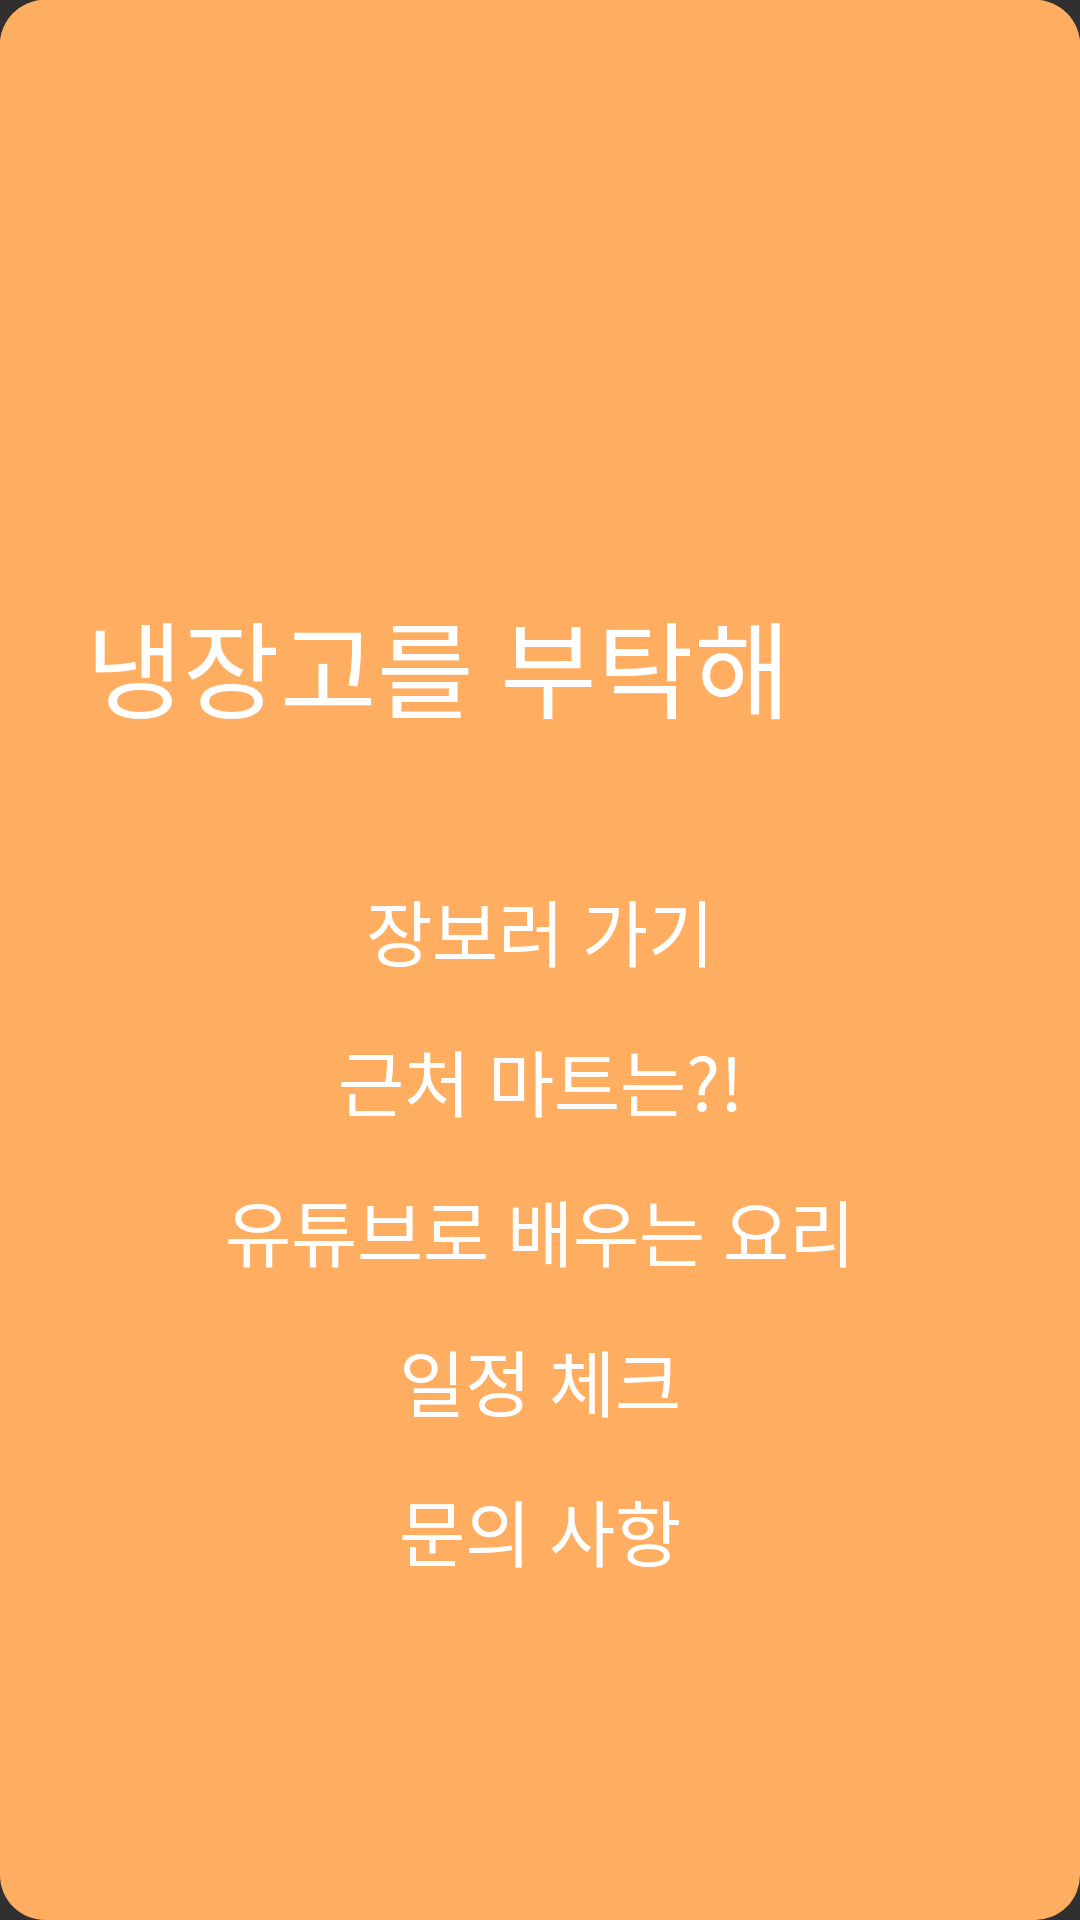

Reconstruct the res/layout file that produces this screen, plus the resources it refers to.
<!-- AndroidManifest.xml: application theme Theme.FiridgeApp -->
<!-- res/layout/activity_sidemenu.xml -->
<?xml version="1.0" encoding="utf-8"?>
<LinearLayout xmlns:android="http://schemas.android.com/apk/res/android"
    xmlns:app="http://schemas.android.com/apk/res-auto"
    android:id="@+id/drawer"
    android:layout_width="250dp"
    android:layout_height="match_parent"
    android:layout_gravity="end"
    android:background="@drawable/box_orange"
    android:orientation="vertical">

    
    <LinearLayout
        android:layout_width="match_parent"
        android:layout_height="280dp"
        android:background="@drawable/box_orange"
        android:orientation="vertical">

        
        <LinearLayout
            android:layout_width="match_parent"
            android:layout_height="0dp"
            android:layout_weight="3"
            android:orientation="horizontal">

            <Space
                android:layout_width="0dp"
                android:layout_height="match_parent"
                android:layout_weight="8" />

            
            <LinearLayout
                android:layout_width="0dp"
                android:layout_height="match_parent"
                android:layout_weight="2"
                android:orientation="vertical">

                <ImageView
                    android:id="@+id/btnClose"
                    android:layout_width="match_parent"
                    android:layout_height="match_parent"
                    android:layout_marginLeft="25dp"
                    android:layout_marginTop="15dp"
                    android:layout_marginRight="15dp"
                    android:layout_marginBottom="40dp"
                    android:scaleType="fitCenter"
                    app:srcCompat="@drawable/ic_cancel"></ImageView>

            </LinearLayout>

        </LinearLayout>

        <Space
            android:layout_width="match_parent"
            android:layout_height="0dp"
            android:layout_weight="1.5"></Space>

        
        <LinearLayout
            android:layout_width="match_parent"
            android:layout_height="0dp"
            android:layout_weight="4"
            android:orientation="horizontal">

            <Space
                android:layout_width="0dp"
                android:layout_height="match_parent"
                android:layout_weight="0.8" />

            
            <LinearLayout
                android:layout_width="0dp"
                android:layout_height="match_parent"
                android:layout_weight="9.2"
                android:orientation="vertical">

                <LinearLayout
                    android:layout_width="match_parent"
                    android:layout_height="0dp"
                    android:layout_weight="6">

                    <Button
                        android:id="@+id/btnNickname"
                        android:layout_width="match_parent"
                        android:layout_height="match_parent"
                        android:layout_marginTop="15dp"
                        android:background="@android:color/transparent"
                        android:fontFamily="@font/baemin"
                        android:gravity="center_vertical"
                        android:text="냉장고를 부탁해"
                        android:textColor="@color/white"
                        android:textSize="35dp"></Button>

                </LinearLayout>

            </LinearLayout>

        </LinearLayout>

    </LinearLayout>

    
    <LinearLayout
        android:layout_width="match_parent"
        android:layout_height="match_parent"
        android:orientation="vertical">

        
        <Button
            android:id="@+id/btnMatchSide"
            android:layout_width="match_parent"
            android:layout_height="40dp"
            android:layout_marginTop="10dp"
            android:layout_marginBottom="10dp"
            android:background="@drawable/box_orange"
            android:fontFamily="@font/baemin"
            android:gravity="center"
            android:stateListAnimator="@null"
            android:text="장보러 가기"
            android:textColor="@color/white"
            android:textSize="24dp" />

        
        <Button
            android:id="@+id/btnBookSide"
            android:layout_width="match_parent"
            android:layout_height="40dp"
            android:layout_marginBottom="10dp"
            android:background="@drawable/box_orange"
            android:fontFamily="@font/baemin"
            android:gravity="center"
            android:stateListAnimator="@null"
            android:text="근처 마트는?!"
            android:textColor="@color/white"
            android:textSize="24dp" />

        
        <Button
            android:id="@+id/btnYoutubeSide"
            android:layout_width="match_parent"
            android:layout_height="40dp"
            android:layout_marginBottom="10dp"
            android:background="@drawable/box_orange"
            android:fontFamily="@font/baemin"
            android:gravity="center"
            android:stateListAnimator="@null"
            android:text="유튜브로 배우는 요리"
            android:textColor="@color/white"
            android:textSize="24dp" />


        
        <Button
            android:id="@+id/btn"
            android:layout_width="match_parent"
            android:layout_height="40dp"
            android:layout_marginBottom="10dp"
            android:background="@drawable/box_orange"
            android:fontFamily="@font/baemin"
            android:gravity="center"
            android:stateListAnimator="@null"
            android:text="일정 체크"
            android:textColor="@color/white"
            android:textSize="24dp" />
        
        <Button
            android:id="@+id/btnemail"
            android:layout_width="match_parent"
            android:layout_height="40dp"
            android:layout_marginBottom="10dp"
            android:background="@drawable/box_orange"
            android:fontFamily="@font/baemin"
            android:gravity="center"
            android:stateListAnimator="@null"
            android:text="문의 사항"
            android:textColor="@color/white"
            android:textSize="24dp" />




    </LinearLayout>

</LinearLayout>
<!-- resources referenced by this layout -->
<resources>
  <color name="white">#FFFFFFFF</color>
  <!-- drawable box_orange (drawable-v24) -->
  <?xml version="1.0" encoding="utf-8"?>
  <ripple xmlns:android="http://schemas.android.com/apk/res/android"
      android:color="#FDF5E6"> 
  
      
      <item android:id="@+id/box_white">
          <shape android:shape="rectangle">
              <solid android:color="@color/orange" />
              <corners android:radius="15dp"/>
          </shape>
      </item>
  
  </ripple>
  <style name="Theme.FiridgeApp" parent="Theme.AppCompat.NoActionBar">
          
          <item name="android:windowFullscreen">true</item>
          <item name="colorPrimary">@color/purple_500</item>
          <item name="colorPrimaryVariant">@color/purple_700</item>
          <item name="colorOnPrimary">@color/white</item>
          
          <item name="colorSecondary">@color/teal_200</item>
          <item name="colorSecondaryVariant">@color/teal_700</item>
          <item name="colorOnSecondary">@color/black</item>
          
          <item name="android:statusBarColor" tools:targetApi="l">?attr/colorPrimaryVariant</item>
          
      </style>
  <color name="orange">#FFAD60</color>
  <color name="purple_500">#FF6200EE</color>
  <color name="purple_700">#FF3700B3</color>
  <color name="teal_200">#FF03DAC5</color>
  <color name="teal_700">#FF018786</color>
  <color name="black">#FF000000</color>
</resources>
